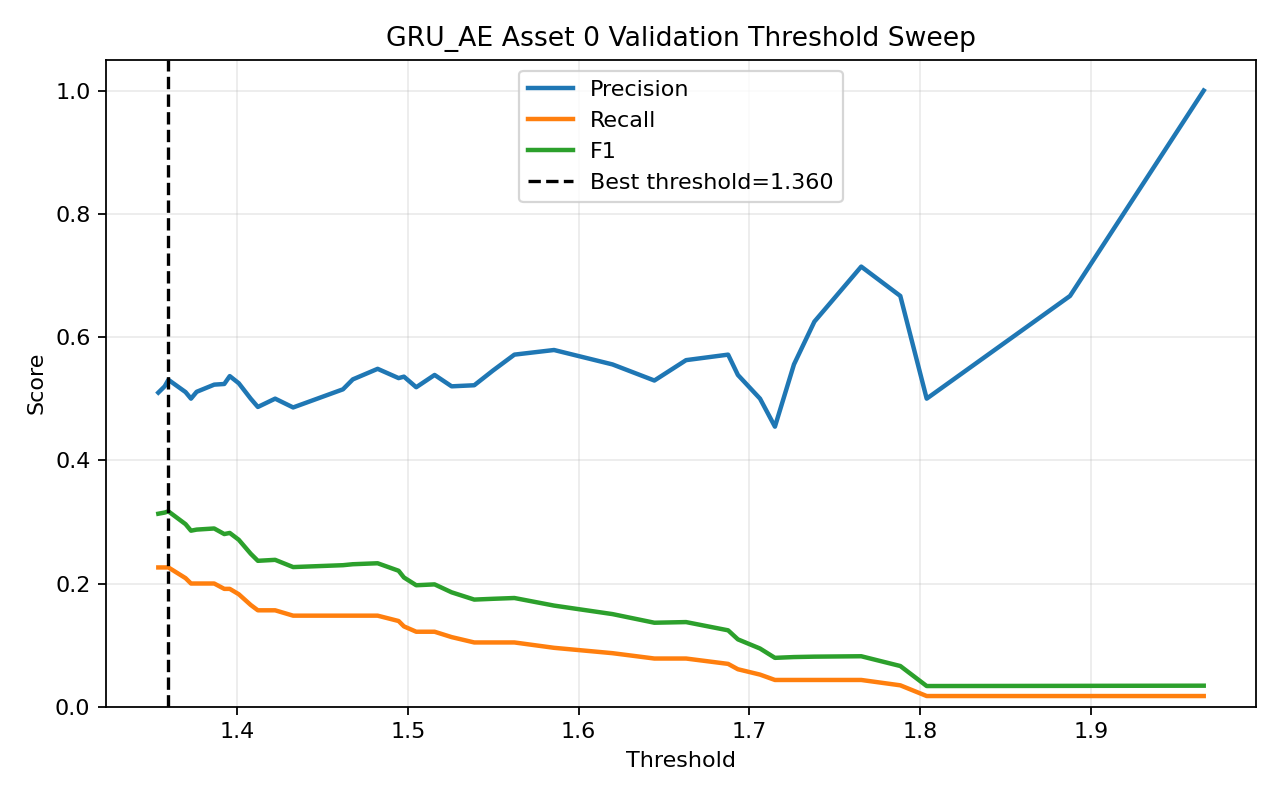

Data behind this chart, as committed beside it:
threshold, precision, recall, f1, accuracy
1.354, 0.5098, 0.2261, 0.3133, 0.5512
1.358, 0.52, 0.2261, 0.3152, 0.5551
1.36, 0.5306, 0.2261, 0.3171, 0.5591
1.37, 0.5106, 0.2087, 0.2963, 0.5512
1.373, 0.5, 0.2, 0.2857, 0.5472
1.376, 0.5111, 0.2, 0.2875, 0.5512
1.387, 0.5227, 0.2, 0.2893, 0.5551
1.392, 0.5238, 0.1913, 0.2803, 0.5551
1.396, 0.5366, 0.1913, 0.2821, 0.5591
1.401, 0.525, 0.1826, 0.271, 0.5551
1.408, 0.5, 0.1652, 0.2484, 0.5472
1.412, 0.4865, 0.1565, 0.2368, 0.5433
1.422, 0.5, 0.1565, 0.2384, 0.5472
1.433, 0.4857, 0.1478, 0.2267, 0.5433
1.462, 0.5152, 0.1478, 0.2297, 0.5512
1.468, 0.5312, 0.1478, 0.2313, 0.5551
1.482, 0.5484, 0.1478, 0.2329, 0.5591
1.495, 0.5333, 0.1391, 0.2207, 0.5551
1.498, 0.5357, 0.1304, 0.2098, 0.5551
1.505, 0.5185, 0.1217, 0.1972, 0.5512
1.516, 0.5385, 0.1217, 0.1986, 0.5551
1.526, 0.52, 0.113, 0.1857, 0.5512
1.539, 0.5217, 0.1043, 0.1739, 0.5512
1.55, 0.5455, 0.1043, 0.1752, 0.5551
1.562, 0.5714, 0.1043, 0.1765, 0.5591
1.586, 0.5789, 0.09565, 0.1642, 0.5591
1.62, 0.5556, 0.08696, 0.1504, 0.5551
1.644, 0.5294, 0.07826, 0.1364, 0.5512
1.663, 0.5625, 0.07826, 0.1374, 0.5551
1.688, 0.5714, 0.06957, 0.124, 0.5551
1.693, 0.5385, 0.06087, 0.1094, 0.5512
1.706, 0.5, 0.05217, 0.09449, 0.5472
1.715, 0.4545, 0.04348, 0.07937, 0.5433
1.726, 0.5556, 0.04348, 0.08065, 0.5512
1.738, 0.625, 0.04348, 0.0813, 0.5551
1.765, 0.7143, 0.04348, 0.08197, 0.5591
1.788, 0.6667, 0.03478, 0.06612, 0.5551
1.804, 0.5, 0.01739, 0.03361, 0.5472
1.888, 0.6667, 0.01739, 0.0339, 0.5512
1.966, 1.0, 0.01739, 0.03419, 0.5551
